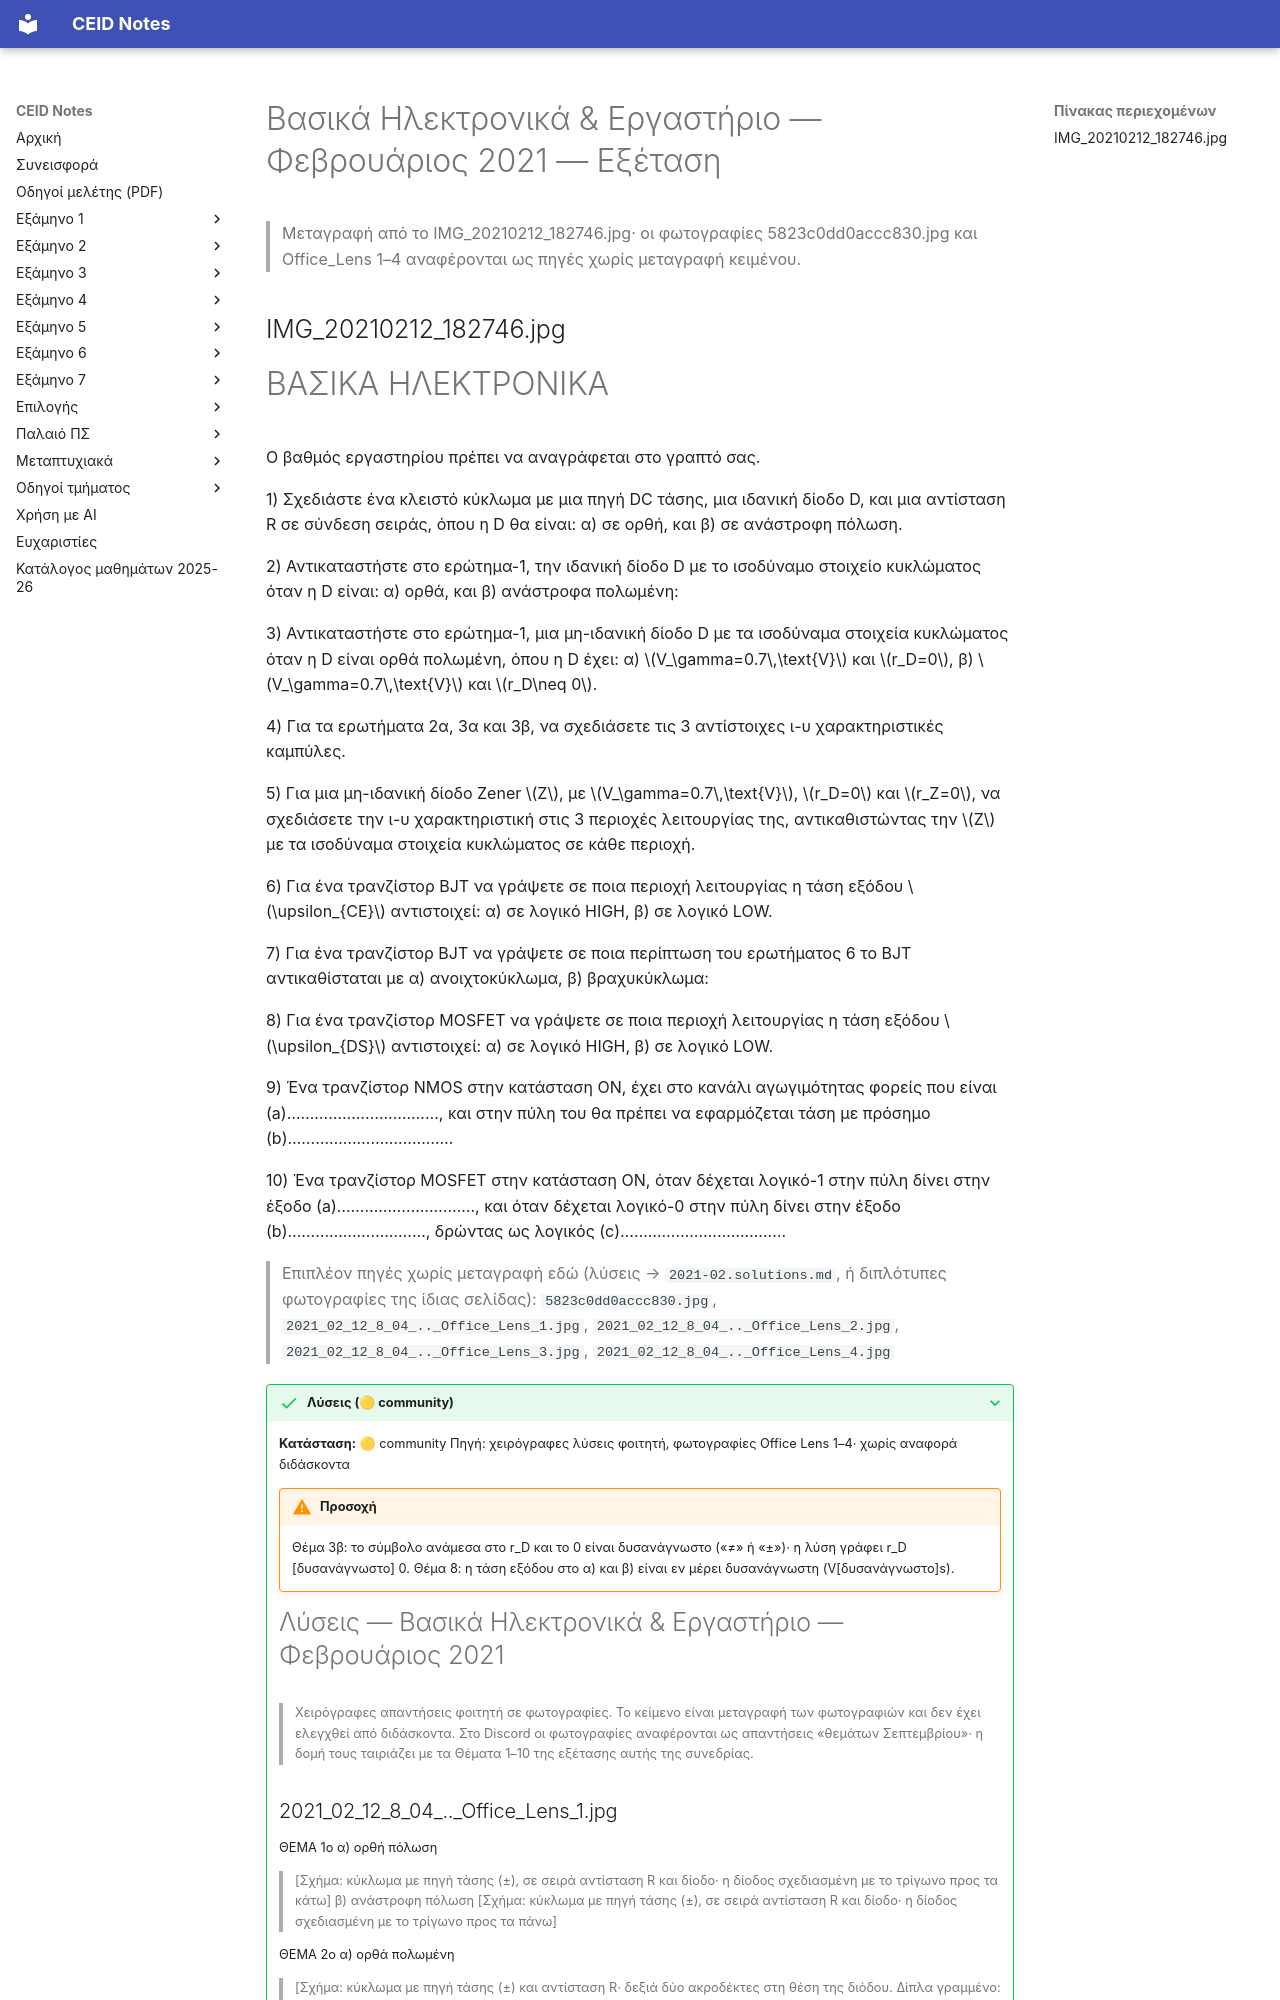

repository: kdngiorgos/ceid-notes · page: Old Classes (Παλαιό Πρόγραμμα Σπουδών)/Βασικά Ηλεκτρονικά & Εργαστήριο/Previous Exams/2021-02.html · generator: mkdocs

---
course: "Βασικά Ηλεκτρονικά & Εργαστήριο"
session: 2021-02
label: Φεβρουάριος 2021 — Εξέταση
sources:
- IMG_20210212_182746.jpg
- 5823c0dd0accc830.jpg
- 2021_02_12_8_04_.._Office_Lens_1.jpg
- 2021_02_12_8_04_.._Office_Lens_2.jpg
- 2021_02_12_8_04_.._Office_Lens_3.jpg
- 2021_02_12_8_04_.._Office_Lens_4.jpg
format: open
duration_min: null
notes: γραπτή εξέταση με ανοικτές ερωτήσεις (σχεδίαση κυκλωμάτων και υπολογισμοί)· το κείμενο της εκφώνησης «Ο βαθμός εργαστηρίου πρέπει να αναγράφεται στο γραπτό σας» δηλώνει εξέταση εργαστηρίου· η ημερομηνία προέρχεται από την εκφώνηση του αρχείου και από το Discord (12/2/2021)· το 5823c0dd0accc830.jpg είναι μερικό αντίγραφο (ερωτήματα 4–10) του ίδιου θέματος· τα Office_Lens 1–4 είναι χειρόγραφες λύσεις φοιτητή και δεν μεταφέρονται εδώ
transcription: verbatim
solutions: community
---
# Βασικά Ηλεκτρονικά & Εργαστήριο — Φεβρουάριος 2021 — Εξέταση

> Μεταγραφή από το IMG_20210212_182746.jpg· οι φωτογραφίες 5823c0dd0accc830.jpg και Office_Lens 1–4 αναφέρονται ως πηγές χωρίς μεταγραφή κειμένου.

## IMG_20210212_182746.jpg
